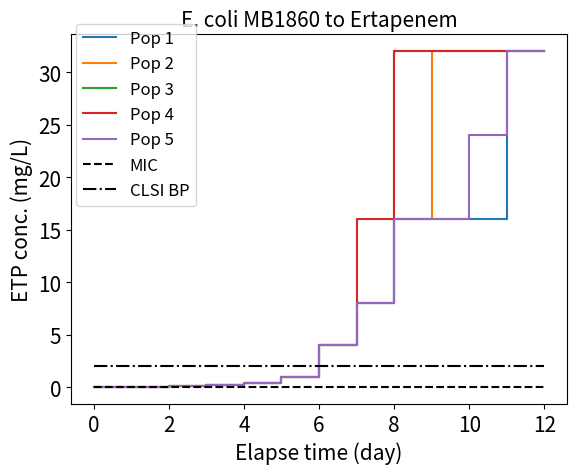

Here is the Python script that generated this plot:
# E. coli MB1860 Adaptation curve
import numpy as np
import matplotlib.pyplot as plt

day = np.arange(0,13)
pop1 = [0,0.03,0.0625,0.09,0.18,0.38,1,4,8,16,16,16,32]
pop2 = [0,0.03,0.0625,0.09,0.18,0.38,1,4,8,16,32,32,32]
pop3 = [0,0.03,0.0625,0.09,0.18,0.38,1,4,8,32,32,32,32]
pop4 = [0,0.03,0.0625,0.09,0.18,0.38,1,4,16,32,32,32,32]
pop5 = [0,0.03,0.0625,0.09,0.18,0.38,1,4,8,16,16,24,32]
pops = [pop1, pop2, pop3, pop4, pop5]
MIC = []
CLSI = []
for i in range(len(pop1)):
  MIC.append(0.0625)

for i in range(len(pop1)):
  CLSI.append(2)

for pop in pops:
  plt.step(day, pop, '-', alpha=1)

plt.title("E. coli MB1860 to Ertapenem", fontdict={'fontsize':15})
plt.xticks(fontsize=15)
plt.xlabel("Elapse time (day)", fontdict={'fontsize':15})
plt.yscale("linear")
plt.yticks(fontsize=15)
plt.ylabel("ETP conc. (mg/L)", fontdict={'fontsize':15})

plt.step(day, MIC, '--', color='black')
plt.step(day, CLSI, '-.', color='black')

plt.figlegend(["Pop 1", "Pop 2", "Pop 3", "Pop 4", "Pop 5", "MIC","CLSI BP"], 
              loc="upper left", bbox_to_anchor=(0.12, 0.92), fontsize=12)
plt.show()
